Dataset: artifacts (GitHub, shiva9063/plant_disease_finding). Classes: apple apple scab, apple black rot, apple cedar apple rust, apple healthy, grape black rot, grape esca black measles, grape leaf blight (isariopsis leaf spot), grape healthy.

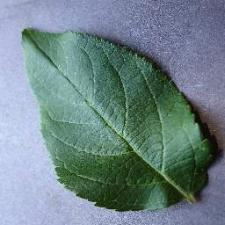
Label: apple healthy

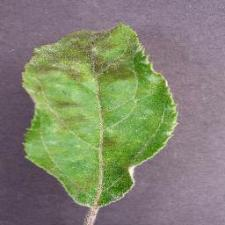
Label: apple apple scab

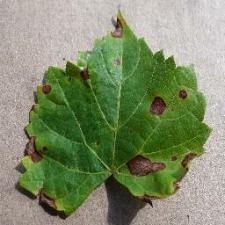
Label: grape black rot

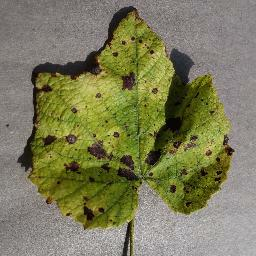
Label: grape leaf blight (isariopsis leaf spot)

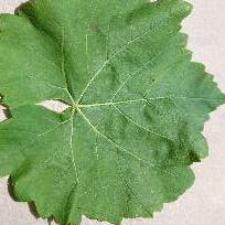
Label: grape healthy

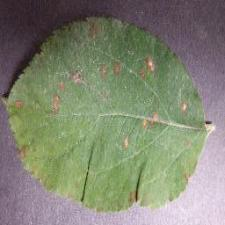
Label: apple cedar apple rust
